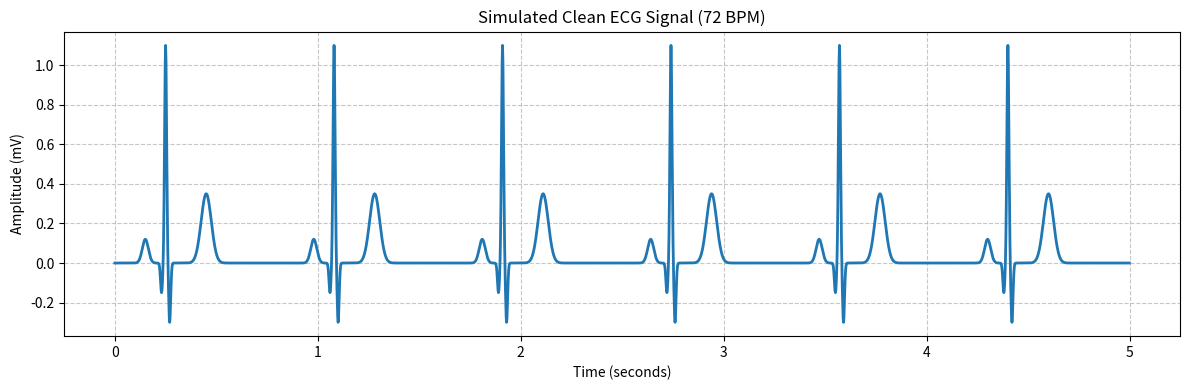
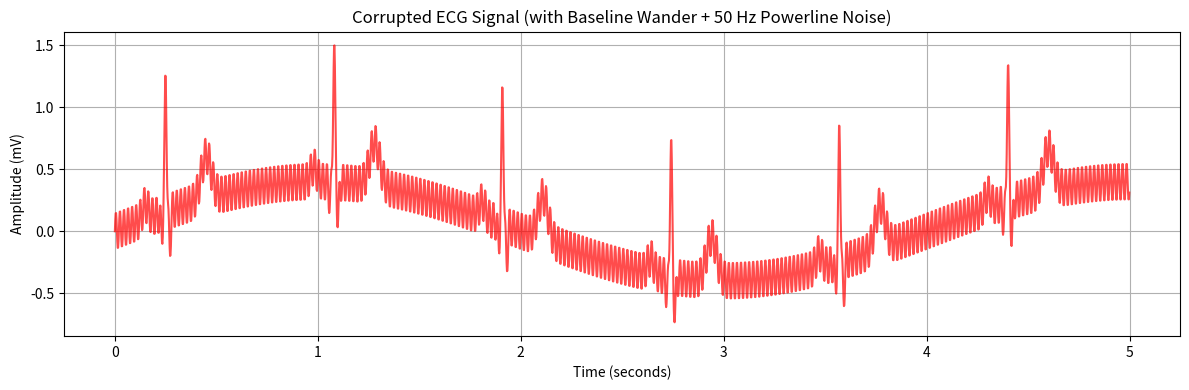
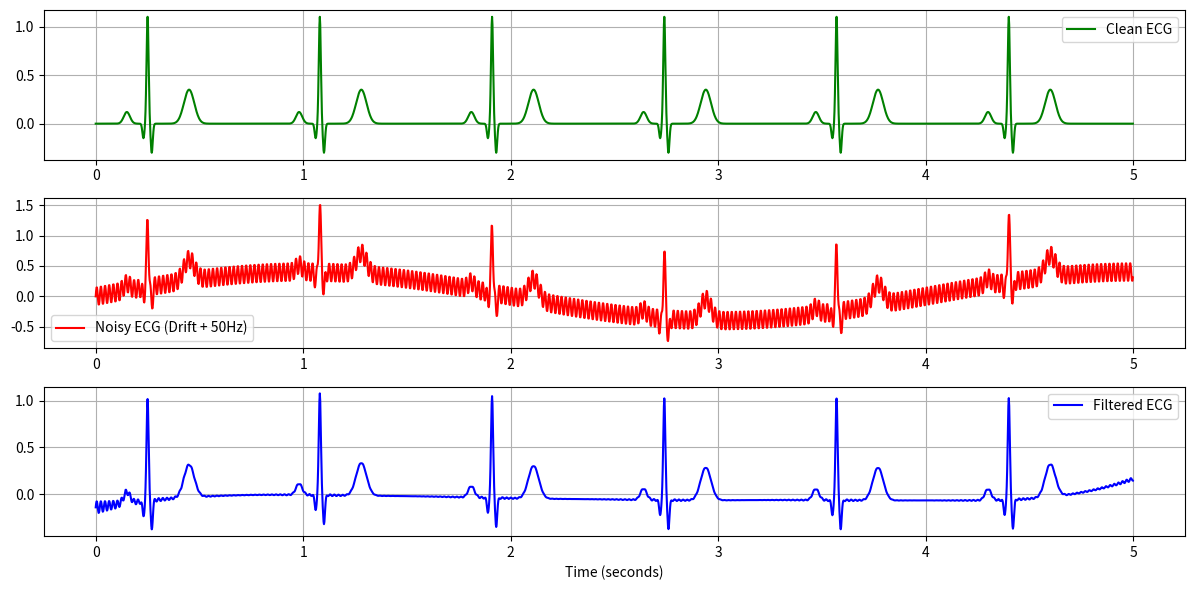
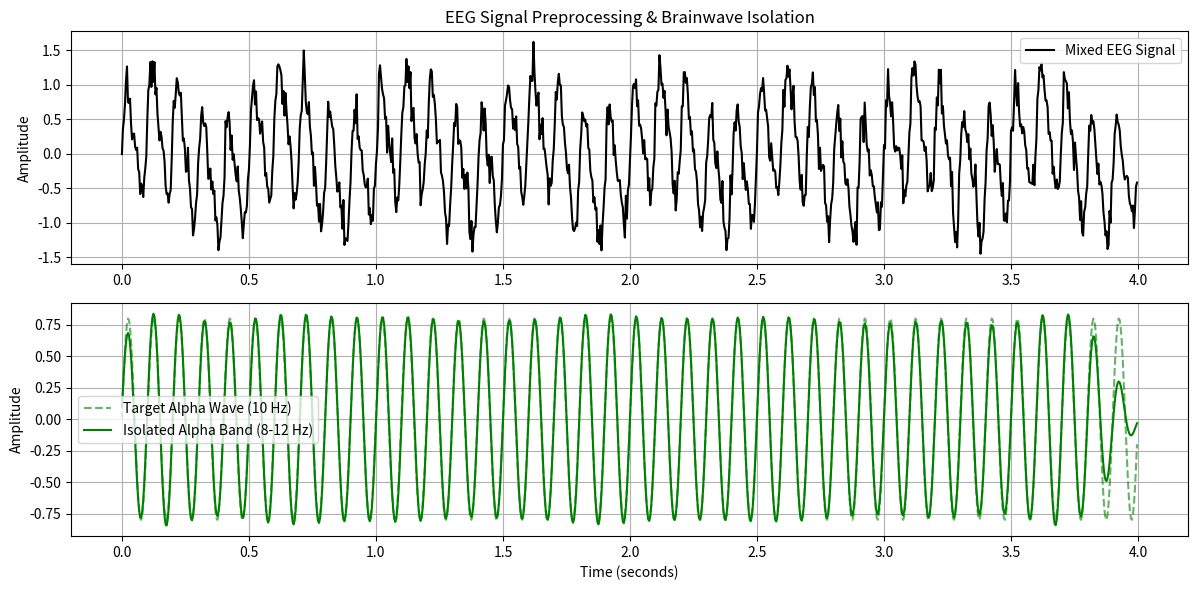

Write the Python code that produced these figures, in order.
import numpy as np
import matplotlib.pyplot as plt
import scipy.signal as signal

fs = 500  # 500 Hz sampling rate
duration = 5.0  # 5 seconds duration
t = np.linspace(0, duration, int(fs * duration), endpoint=False)

def generate_single_heartbeat(fs_rate=500):
    """
    Generates a single heartbeat cycle (0.8 seconds at 72 bpm)
    """
    t_beat = np.linspace(0, 0.83, int(fs_rate * 0.83), endpoint=False)
    
    # Gaussian peak definitions for P, Q, R, S, T
    # amplitude, peak location (seconds), peak width
    peaks = [
        (0.12, 0.15, 0.015), # P
        (-0.15, 0.23, 0.005), # Q
        (1.10, 0.25, 0.005), # R
        (-0.30, 0.27, 0.005), # S
        (0.35, 0.45, 0.025)  # T
    ]
    
    heartbeat = np.zeros_like(t_beat)
    for a, b, c in peaks:
        heartbeat += a * np.exp(- (t_beat - b)**2 / (2 * c**2))
        
    return heartbeat

# Repeat the single heartbeat to fill the duration of 5 seconds
single_beat = generate_single_heartbeat(fs)
num_repeats = int(duration / 0.83) + 1
clean_ecg = np.tile(single_beat, num_repeats)[:len(t)]

# Plot the simulated clean ECG
plt.figure(figsize=(12, 4))
plt.plot(t, clean_ecg, color='#1f77b4', linewidth=2)
plt.title("Simulated Clean ECG Signal (72 BPM)")
plt.xlabel("Time (seconds)")
plt.ylabel("Amplitude (mV)")
plt.grid(True, linestyle='--', alpha=0.7)
plt.tight_layout()
plt.show()

# 1. Baseline Wander (slow respiration drift modeled as a 0.25 Hz sine wave)
drift = 0.4 * np.sin(2 * np.pi * 0.25 * t)

# 2. Powerline Noise (50 Hz sine wave)
powerline = 0.15 * np.sin(2 * np.pi * 50 * t)

# Corrupt signal
noisy_ecg = clean_ecg + drift + powerline

# Plot the corrupted waveform
plt.figure(figsize=(12, 4))
plt.plot(t, noisy_ecg, color='r', alpha=0.7)
plt.title("Corrupted ECG Signal (with Baseline Wander + 50 Hz Powerline Noise)")
plt.xlabel("Time (seconds)")
plt.ylabel("Amplitude (mV)")
plt.grid(True)
plt.tight_layout()
plt.show()

# 1. Remove Baseline Wander using High-Pass Filter
fc_hp = 0.5  # 0.5 Hz cutoff frequency
nyq = 0.5 * fs
b_hp, a_hp = signal.butter(2, fc_hp / nyq, btype='high')
# Apply filter forwards and backwards to avoid phase shift (zero-phase filtering)
ecg_no_drift = signal.filtfilt(b_hp, a_hp, noisy_ecg)

# 2. Remove Powerline Noise using IIR Notch Filter
f_notch = 50.0  # 50 Hz notch frequency
Q = 30.0  # Quality factor
b_notch, a_notch = signal.iirnotch(f_notch / nyq, Q)
filtered_ecg = signal.filtfilt(b_notch, a_notch, ecg_no_drift)

# Plot original, corrupted, and filtered ECG side-by-side
plt.figure(figsize=(12, 6))
plt.subplot(3, 1, 1)
plt.plot(t, clean_ecg, color='g', label='Clean ECG')
plt.legend()
plt.grid(True)

plt.subplot(3, 1, 2)
plt.plot(t, noisy_ecg, color='r', label='Noisy ECG (Drift + 50Hz)')
plt.legend()
plt.grid(True)

plt.subplot(3, 1, 3)
plt.plot(t, filtered_ecg, color='b', label='Filtered ECG')
plt.legend()
plt.xlabel("Time (seconds)")
plt.grid(True)
plt.tight_layout()
plt.show()

fs_eeg = 250  # 250 Hz sampling rate
t_eeg = np.linspace(0, 4.0, int(fs_eeg * 4.0), endpoint=False)

# Generate synthetic brainwave bands
delta_wave = 0.4 * np.sin(2 * np.pi * 2 * t_eeg)      # 2 Hz (Delta)
alpha_wave = 0.8 * np.sin(2 * np.pi * 10 * t_eeg)     # 10 Hz (Alpha)
beta_wave = 0.25 * np.sin(2 * np.pi * 20 * t_eeg)     # 20 Hz (Beta)
eeg_noise = np.random.normal(0, 0.15, len(t_eeg))     # Background noise

# Combine to form EEG signal
eeg_signal = delta_wave + alpha_wave + beta_wave + eeg_noise

# Design Band-pass filter to isolate Alpha waves (8 - 12 Hz)
f_low = 8.0
f_high = 12.0
nyq_eeg = 0.5 * fs_eeg
b_bp, a_bp = signal.butter(3, [f_low / nyq_eeg, f_high / nyq_eeg], btype='bandpass')

# Apply filter
alpha_isolated = signal.filtfilt(b_bp, a_bp, eeg_signal)

# Plot the original EEG and the isolated Alpha band
plt.figure(figsize=(12, 6))
plt.subplot(2, 1, 1)
plt.plot(t_eeg, eeg_signal, color='k', label='Mixed EEG Signal')
plt.title("EEG Signal Preprocessing & Brainwave Isolation")
plt.ylabel("Amplitude")
plt.legend()
plt.grid(True)

plt.subplot(2, 1, 2)
plt.plot(t_eeg, alpha_wave, 'g--', label='Target Alpha Wave (10 Hz)', alpha=0.6)
plt.plot(t_eeg, alpha_isolated, color='g', label='Isolated Alpha Band (8-12 Hz)')
plt.xlabel("Time (seconds)")
plt.ylabel("Amplitude")
plt.legend()
plt.grid(True)
plt.tight_layout()
plt.show()
